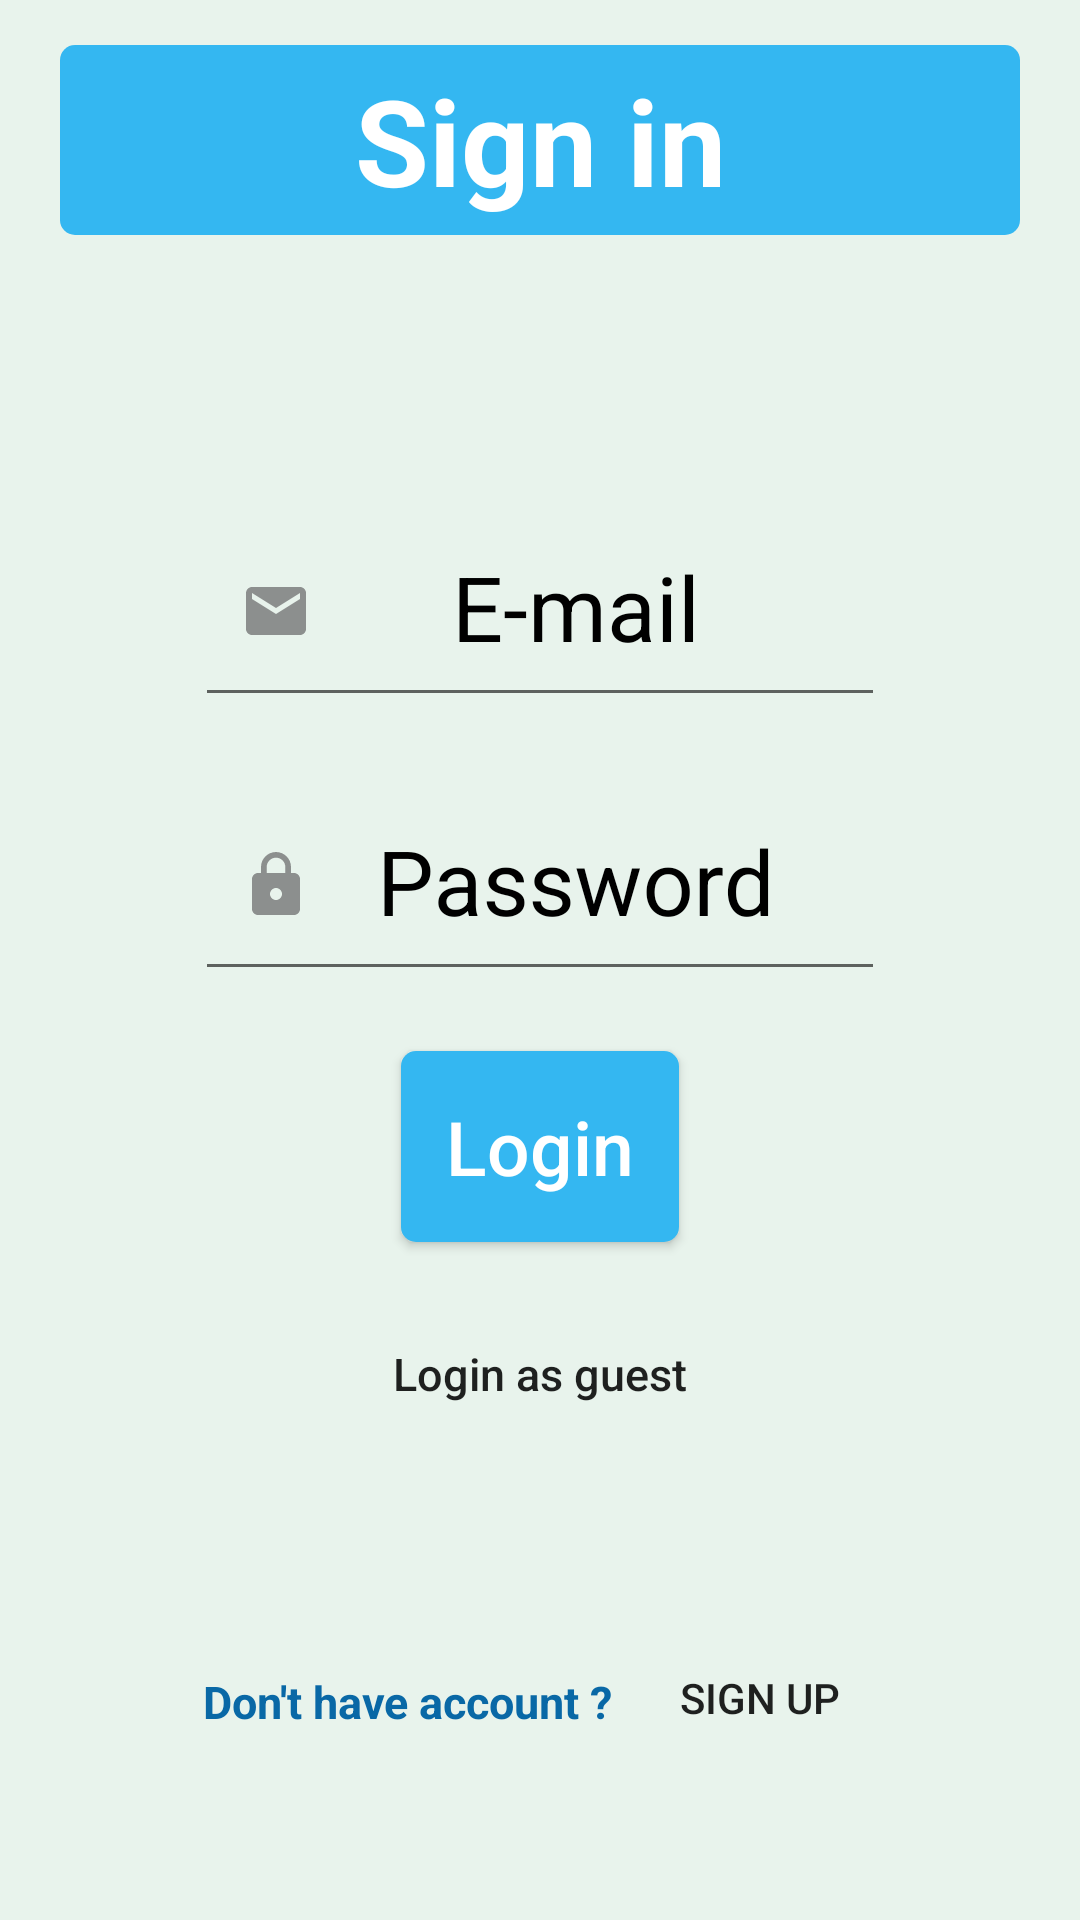

Layout XML and referenced resources for this Android screen:
<!-- AndroidManifest.xml: application theme AppTheme -->
<!-- res/layout/signin_fragment.xml -->
<?xml version="1.0" encoding="utf-8"?>
<RelativeLayout
    xmlns:android="http://schemas.android.com/apk/res/android"
    android:layout_width="match_parent"
    android:layout_height="match_parent"
    android:layout_centerInParent="true"
    android:background="@color/colorPrimaryDark">

    <TextView
        android:layout_width="match_parent"
        android:layout_height="wrap_content"
        android:id="@+id/sign_in_text"
        android:text="@string/sign_in_str"
        android:textStyle="bold"
        android:textSize="40sp"
        android:gravity="center"
        android:layout_marginStart="20dp"
        android:layout_marginEnd="20dp"
        android:layout_marginTop="15dp"
        android:padding="5dp"
        android:textColor="@color/white"
        android:background="@drawable/btn_shape_no_stroke"/>

    <RelativeLayout
        android:layout_width="match_parent"
        android:layout_height="wrap_content"
        android:layout_centerInParent="true"
        android:padding="15dp">

        <com.google.android.material.textfield.TextInputLayout
            android:layout_width="match_parent"
            android:layout_height="wrap_content"
            android:id="@+id/email_signin"
            android:textColorHint="#000"
            android:layout_marginEnd="50dp"
            android:layout_marginStart="50dp">

            <com.google.android.material.textfield.TextInputEditText
                android:layout_width="match_parent"
                android:layout_height="wrap_content"
                android:padding="15dp"
                android:textColor="#000"
                android:drawableStart="@drawable/ic_baseline_email_24"
                android:textSize="30sp"
                android:gravity="center"
                android:hint="@string/e_mail_str"
                android:id="@+id/email_et_signin"
                android:inputType="textEmailAddress"/>

        </com.google.android.material.textfield.TextInputLayout>


        <com.google.android.material.textfield.TextInputLayout
            android:layout_width="match_parent"
            android:layout_height="wrap_content"
            android:layout_marginEnd="50dp"
            android:layout_marginStart="50dp"
            android:textColorHint="#000"
            android:layout_below="@+id/email_signin"
            android:layout_marginTop="10dp"
            android:id="@+id/password_signin">

            <com.google.android.material.textfield.TextInputEditText
                android:layout_width="match_parent"
                android:layout_height="wrap_content"
                android:padding="15dp"
                android:textColor="#000"
                android:textSize="30sp"
                android:drawableStart="@drawable/ic_baseline_lock_24"
                android:gravity="center"
                android:hint="@string/password_str"
                android:id="@+id/password_et_singin"
                android:inputType="textPassword"/>

        </com.google.android.material.textfield.TextInputLayout>

        <TextView
            android:layout_width="wrap_content"
            android:layout_margin="15dp"
            android:visibility="gone"
            android:text="@string/invalid_credentials_str"
            android:textStyle="bold"
            android:textColor="@color/red_stroke"
            android:layout_height="wrap_content"
            android:layout_centerHorizontal="true"
            android:layout_below="@id/password_signin"
            android:id="@+id/error_et_signin"/>

        <Button
            android:layout_width="wrap_content"
            android:layout_height="wrap_content"
            android:text="@string/login_str"
            android:textSize="25sp"
            android:textColor="@color/white"
            android:background="@drawable/btn_shape_no_stroke"
            android:padding="15dp"
            android:paddingEnd="25dp"
            android:paddingStart="25dp"
            android:layout_below="@id/error_et_signin"
            android:layout_centerHorizontal="true"
            android:textAllCaps="false"
            android:layout_marginTop="20dp"
            android:id="@+id/login_btn"/>

        <Button
            android:layout_width="wrap_content"
            android:layout_height="wrap_content"
            android:layout_below="@id/login_btn"
            android:background="@color/transparent"
            android:layout_marginTop="20dp"

            android:text="@string/log_as_quest"

            android:textSize="15sp"
            android:textAllCaps="false"
            android:layout_centerHorizontal="true"
            android:id="@+id/login_as_guest_btn"/>


    </RelativeLayout>

    <RelativeLayout
        android:layout_width="match_parent"
        android:layout_height="wrap_content"
        android:layout_alignParentBottom="true"
        android:layout_marginBottom="50dp"
        android:gravity="center"
        android:id="@+id/sign_in_rl">

        <TextView
            android:layout_width="wrap_content"
            android:layout_height="wrap_content"
            android:text="@string/don_t_have_account_str"
            android:layout_marginTop="10dp"
            android:textSize="15sp"
            android:textColor="@color/Blue"
            android:textStyle="bold"
            android:padding="5dp"
            android:id="@+id/donthave_account"/>

        <Button
            android:layout_width="wrap_content"
            android:layout_height="wrap_content"
            android:id="@+id/sign_up_button"
            android:layout_toEndOf="@id/donthave_account"
            android:background="@color/transparent"
            android:text="@string/sign_up_str"/>

    </RelativeLayout>


</RelativeLayout>
<!-- resources referenced by this layout -->
<resources>
  <color name="Blue">#0968A6</color>
  <color name="colorPrimaryDark">#e8f3ec</color>
  <color name="red_stroke">#FF0A0A</color>
  <color name="transparent">#000968A6</color>
  <color name="white">#FFFFFF</color>
  <!-- drawable btn_shape_no_stroke (drawable) -->
  <?xml version="1.0" encoding="utf-8"?>
  <selector xmlns:android="http://schemas.android.com/apk/res/android">
  
      <item android:state_pressed="true">
          <shape
              android:shape="rectangle">
              <corners
                  android:radius="5dp"/>
  
              <padding
                  android:left="1dp"
                  android:right="1dp"
                  android:top="1dp"
                  android:bottom="1dp"/>
  
  
  
              <gradient
                  android:startColor="#2494C6"
                  android:endColor="#2494C6"
                  android:angle="270"/>
          </shape>
      </item>
  
      <item android:state_pressed="false">
          <shape
              android:shape="rectangle">
  
              <corners
                  android:radius="5dp"/>
  
              <padding
                  android:left="1dp"
                  android:right="1dp"
                  android:top="1dp"
                  android:bottom="1dp"/>
  
  
              <gradient
                  android:startColor="@color/colorPrimary"
                  android:endColor="@color/colorPrimary"
                  android:angle="270"/>
          </shape>
      </item>
  
  </selector>
  <!-- drawable ic_baseline_email_24 (drawable) -->
  <vector android:height="24dp" android:tint="#8C8F8E"
      android:viewportHeight="24" android:viewportWidth="24"
      android:width="24dp" xmlns:android="http://schemas.android.com/apk/res/android">
      <path android:fillColor="@android:color/white" android:pathData="M20,4L4,4c-1.1,0 -1.99,0.9 -1.99,2L2,18c0,1.1 0.9,2 2,2h16c1.1,0 2,-0.9 2,-2L22,6c0,-1.1 -0.9,-2 -2,-2zM20,8l-8,5 -8,-5L4,6l8,5 8,-5v2z"/>
  </vector>
  <!-- drawable ic_baseline_lock_24 (drawable) -->
  <vector android:height="24dp" android:tint="#8C8F8E"
      android:viewportHeight="24" android:viewportWidth="24"
      android:width="24dp" xmlns:android="http://schemas.android.com/apk/res/android">
      <path android:fillColor="@android:color/white" android:pathData="M18,8h-1L17,6c0,-2.76 -2.24,-5 -5,-5S7,3.24 7,6v2L6,8c-1.1,0 -2,0.9 -2,2v10c0,1.1 0.9,2 2,2h12c1.1,0 2,-0.9 2,-2L20,10c0,-1.1 -0.9,-2 -2,-2zM12,17c-1.1,0 -2,-0.9 -2,-2s0.9,-2 2,-2 2,0.9 2,2 -0.9,2 -2,2zM15.1,8L8.9,8L8.9,6c0,-1.71 1.39,-3.1 3.1,-3.1 1.71,0 3.1,1.39 3.1,3.1v2z"/>
  </vector>
  <string name="don_t_have_account_str">Don\'t have account ?</string>
  <string name="e_mail_str">E-mail</string>
  <string name="invalid_credentials_str">Invalid Credentials</string>
  <string name="log_as_quest">Login as guest</string>
  <string name="login_str">Login</string>
  <string name="password_str">Password</string>
  <string name="sign_in_str">Sign in</string>
  <string name="sign_up_str">Sign up</string>
  <style name="AppTheme" parent="Theme.AppCompat.Light.NoActionBar">
          
          <item name="colorPrimary">@color/colorPrimary</item>
          <item name="colorPrimaryDark">@color/colorPrimary</item>
          <item name="colorAccent">@color/colorAccent</item>
      </style>
  <color name="colorPrimary">#34b7f1</color>
  <color name="colorAccent">#06A66B</color>
</resources>
